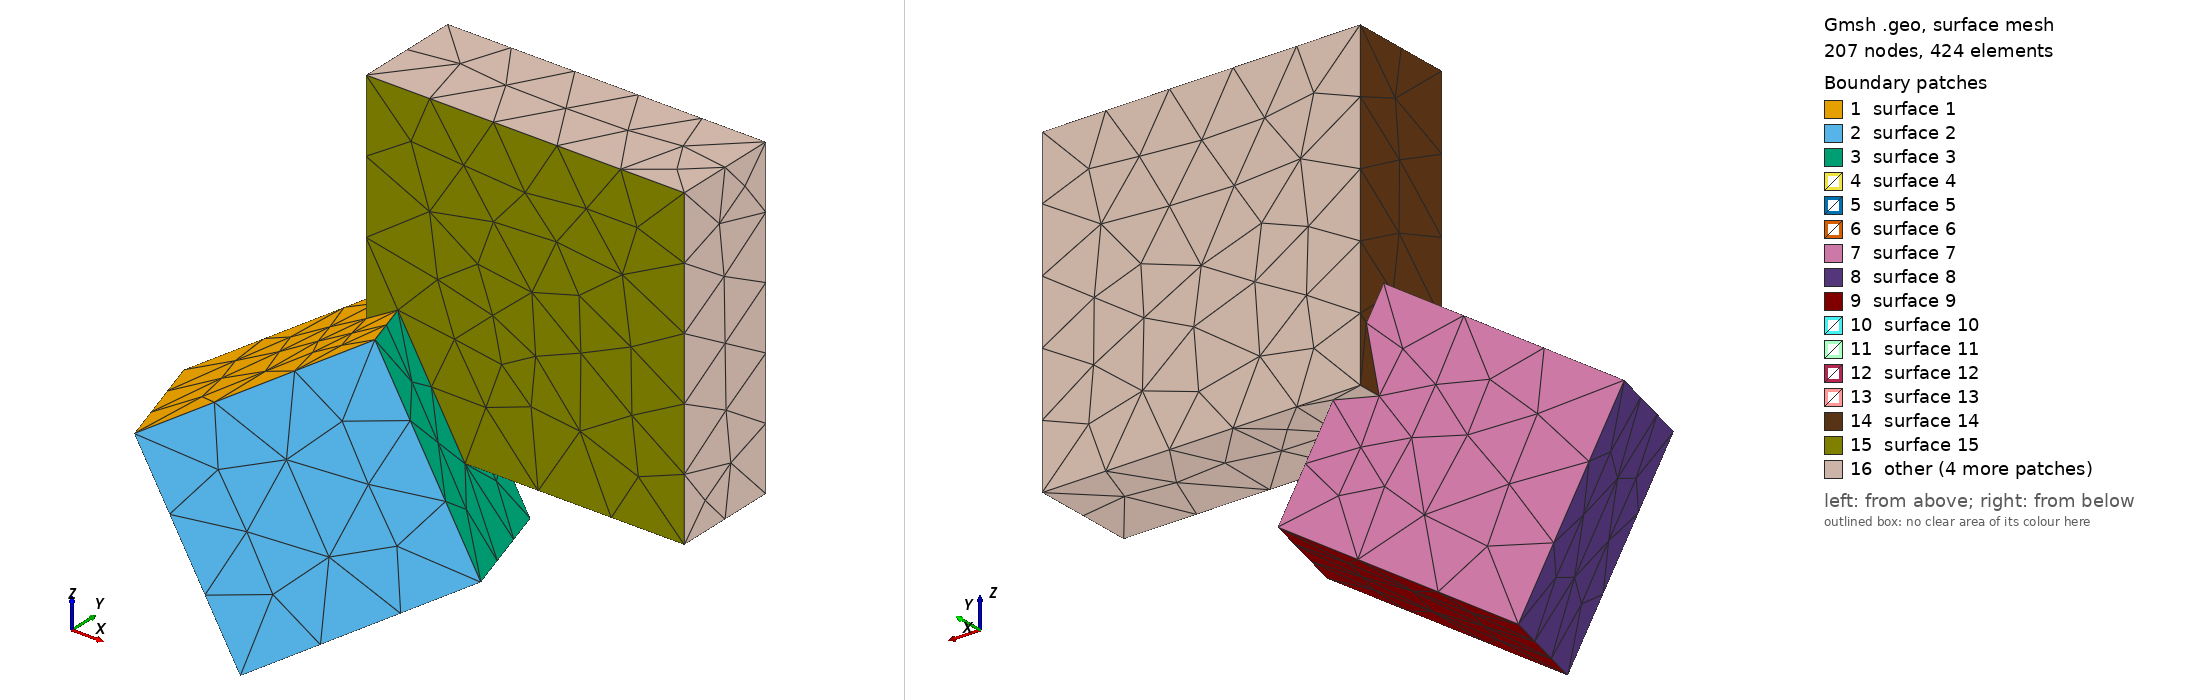

Gmsh geometry script, surface-meshed: 207 nodes, 424 surface elements. Boundary patches (legend numbers): 1 surface 1, 2 surface 2, 3 surface 3, 4 surface 4, 5 surface 5, 6 surface 6, 7 surface 7, 8 surface 8, 9 surface 9, 10 surface 10, 11 surface 11, 12 surface 12, 13 surface 13, 14 surface 14, 15 surface 15, 16 other. Left view from above one corner, right view from below the opposite corner. The script declares no physical surfaces, so the legend lists its geometric surfaces. The drawing asked Gmsh for element sizes between 1% and 20% of the model's largest extent; the script's own settings can give other sizes.

=== transform.geo (drawn) ===
SetFactory("OpenCASCADE");

//Mesh.Algorithm = 6;
Mesh.CharacteristicLengthMin = 0.1;
Mesh.CharacteristicLengthMax = 0.1;

DefineConstant[
  x = {0, Min -5, Max 5, Step 0.1, Name "Bloc 1/0x"}
  y = {0, Min -5, Max 5, Step 0.1, Name "Bloc 1/0y"}
  z = {0, Min -5, Max 5, Step 0.1, Name "Bloc 1/0z"}
  dx = {2, Min 0.1, Max 5, Step 0.1, Name "Bloc 1/dx"}
  dy = {2, Min 0.1, Max 5, Step 0.1, Name "Bloc 1/dy"}
  dz = {2, Min 0.1, Max 5, Step 0.1, Name "Bloc 1/dz"}
  x2 = {x+dx, Min -5, Max 5, Step 0.1, Name "Bloc 2/0x"}
  y2 = {0, Min -5, Max 5, Step 0.1, Name "Bloc 2/0y"}
  z2 = {0, Min -5, Max 5, Step 0.1, Name "Bloc 2/0z"}
  dx2 = {1, Min 0.1, Max 5, Step 0.1, Name "Bloc 2/dx"}
  dy2 = {1, Min 0.1, Max 5, Step 0.1, Name "Bloc 2/dy"}
  dz2 = {3, Min 0.1, Max 5, Step 0.1, Name "Bloc 2/dz"}
];

Block(1) = {x,y,z, x+dx,y+dy,z+dz};
Block(2) = {x2,y2,z2, x2+dx2,y2+dy2,z2+dz2};

Translate{0.2,0.2,0.2}{ Volume{1}; }
Rotate { {1,0,0}, {0,0,0}, Pi/3 } { Volume{1}; }
Rotate { {0,1,0}, {0,0,0}, Pi/3 } { Volume{1}; }

f() = BooleanFragments { Volume{1}; Delete; }{ Volume{2}; Delete; };
